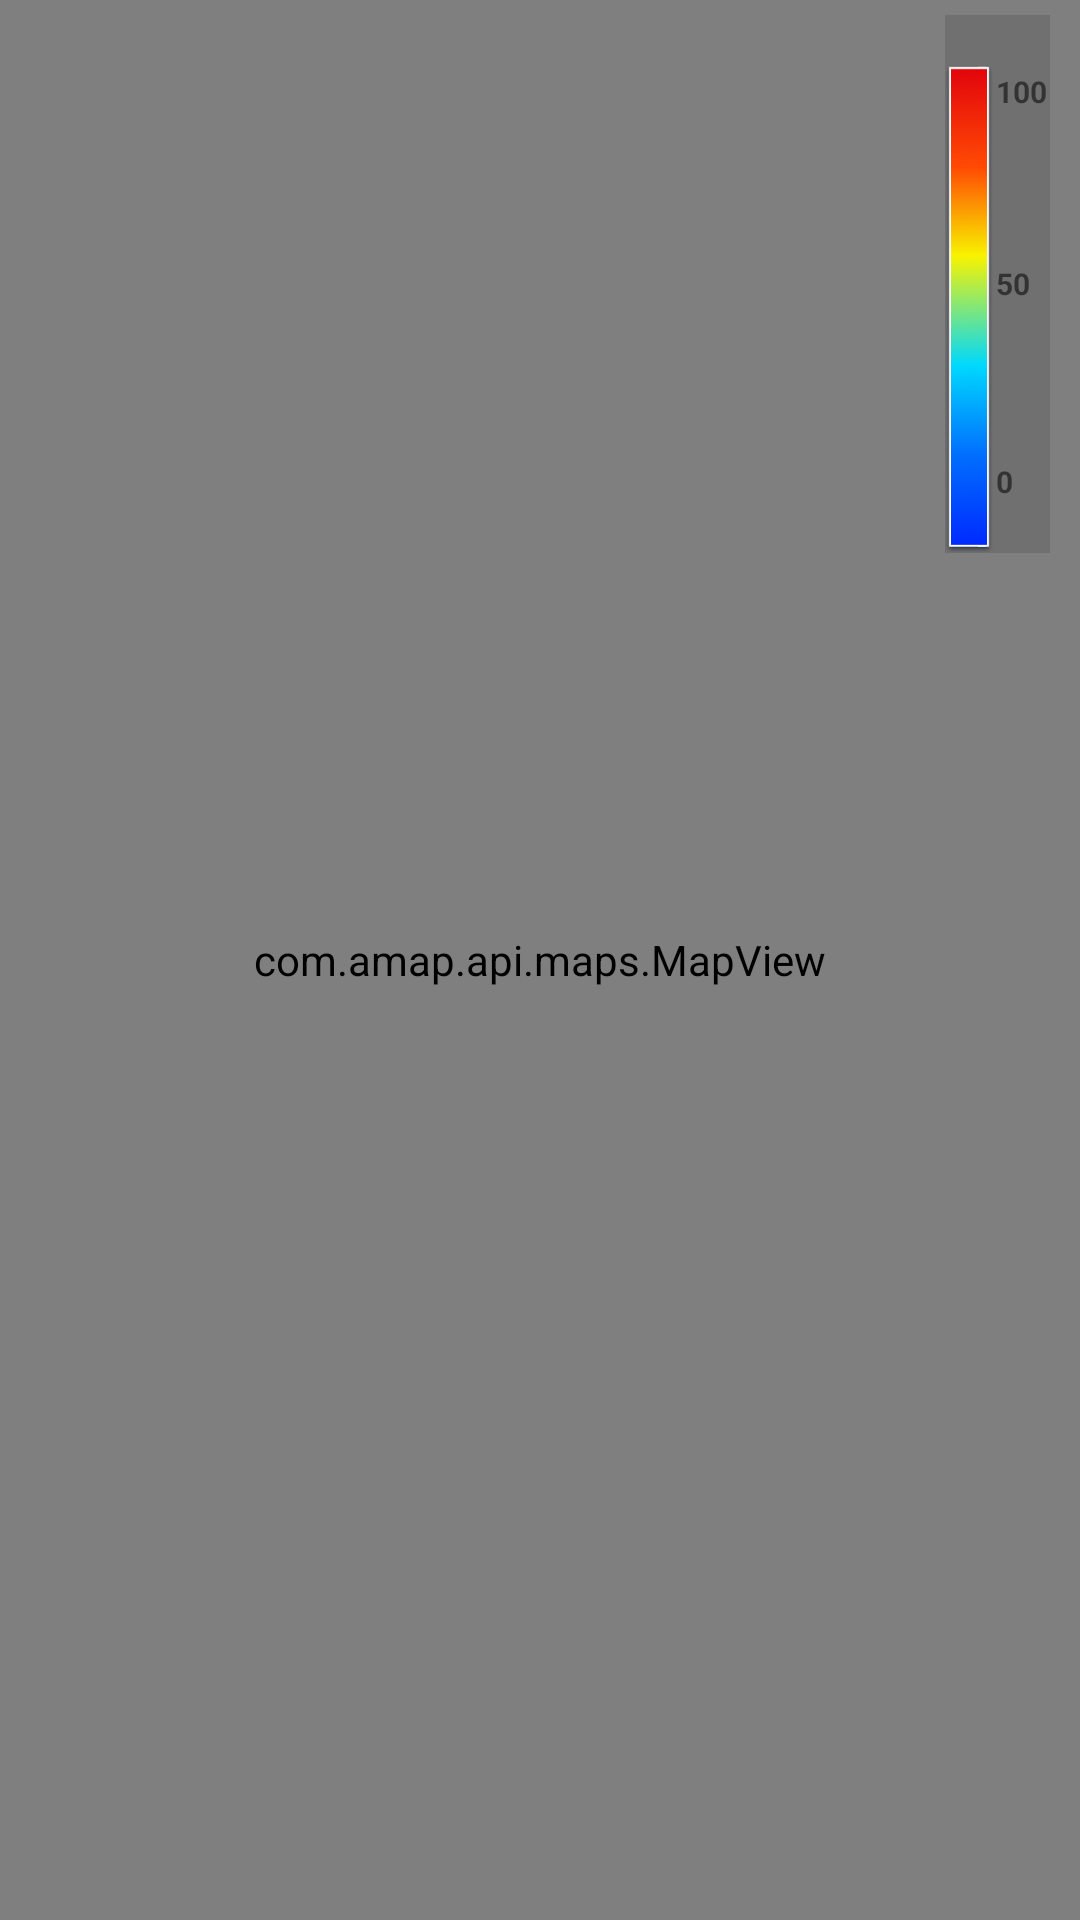

Android layout source for this screen:
<!-- AndroidManifest.xml: application theme AppTheme -->
<!-- res/layout/activity_show_survey.xml -->
<?xml version="1.0" encoding="utf-8"?>
<RelativeLayout
    xmlns:android="http://schemas.android.com/apk/res/android"
    xmlns:tools="http://schemas.android.com/tools"
    android:layout_width="match_parent"
    android:layout_height="match_parent">

    <com.amap.api.maps.MapView
        android:id="@+id/mMapView"
        android:layout_width="match_parent"
        android:layout_height="match_parent" />

    <RelativeLayout
        android:layout_width="wrap_content"
        android:layout_height="wrap_content"
        android:layout_alignParentEnd="true"
        android:layout_marginStart="10dp"
        android:layout_marginTop="5dp"
        android:layout_marginEnd="10dp"
        android:layout_marginBottom="10dp"
        android:background="#1E000000">

        <TextView
            android:id="@+id/tv_voc_des"
            android:layout_width="wrap_content"
            android:layout_height="wrap_content"
            android:layout_centerHorizontal="true"
            android:layout_marginTop="1dp"
            android:text=""
            android:textStyle="bold"
            android:textSize="10sp" />

        <ImageView
            android:id="@+id/history_survey_icon"
            android:layout_width="wrap_content"
            android:layout_height="wrap_content"
            android:layout_below="@+id/tv_voc_des"
            android:layout_marginTop="2dp"
            android:src="@drawable/survey_history_color_icon" />

        <TextView
            android:id="@+id/surveyMaxValue"
            android:layout_width="wrap_content"
            android:layout_height="wrap_content"
            android:layout_below="@+id/tv_voc_des"
            android:layout_marginStart="1dp"
            android:layout_marginTop="4dp"
            android:layout_marginEnd="1dp"
            android:layout_marginBottom="1dp"
            android:layout_toEndOf="@+id/history_survey_icon"
            android:text="100"
            android:textSize="10sp"
            android:textStyle="bold" />

        <TextView
            android:id="@+id/surveyAvgValue"
            android:layout_width="wrap_content"
            android:layout_height="wrap_content"
            android:layout_centerVertical="true"
            android:layout_marginStart="1dp"
            android:layout_marginTop="1dp"
            android:layout_marginEnd="1dp"
            android:layout_marginBottom="1dp"
            android:layout_toEndOf="@+id/history_survey_icon"
            android:text="50"
            android:textSize="10sp"
            android:textStyle="bold" />

        <TextView
            android:id="@+id/surveyMinValue"
            android:layout_width="wrap_content"
            android:layout_height="wrap_content"
            android:layout_below="@+id/surveyAvgValue"
            android:layout_marginStart="1dp"
            android:layout_marginTop="133dp"
            android:layout_toEndOf="@+id/history_survey_icon"
            android:text="0"
            android:textSize="10sp"
            android:textStyle="bold" />

    </RelativeLayout>




</RelativeLayout>
<!-- resources referenced by this layout -->
<resources>
  <!-- drawable survey_history_color_icon: png bitmap (drawable-xxhdpi, 12751 bytes) -->
  <style name="AppTheme" parent="Theme.AppCompat.Light.NoActionBar">
          
          <item name="colorPrimary">@color/colorPrimary</item>
          <item name="colorPrimaryDark">@color/colorPrimary</item>
          <item name="colorAccent">@color/colorAccent</item>
          <item name="android:windowTranslucentStatus">true</item>
          
          <item name="android:windowAnimationStyle">@style/activityAnimation</item>
      </style>
  <color name="colorPrimary">#0B4290</color>
  <color name="colorAccent">#2196F3</color>
  <style name="activityAnimation" parent="@android:style/Animation">
          <item name="android:activityOpenEnterAnimation">@anim/slide_in_right</item>
          <item name="android:activityOpenExitAnimation">@anim/slide_out_left</item>
          <item name="android:activityCloseEnterAnimation">@anim/slide_in_left</item>
          <item name="android:activityCloseExitAnimation">@anim/slide_out_right</item>
      </style>
</resources>
